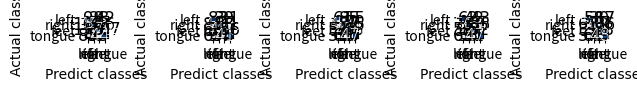

The script that saved this image:
# -*- coding: utf-8 -*-
"""
@Time    : 2021/11/18 0:33
[redacted]
@FileName: plt_cm.py
@SoftWare: PyCharm
"""

# confusion_matrix
import numpy as np
import pandas as pd
import matplotlib.pyplot as plt
from matplotlib import rcParams

fbcsp_bci_ho = np.array([[479, 99, 28, 42],
                [104, 456, 42, 46],
                [110, 59, 372, 107],
                [85, 40, 75, 448]])
deep_bci_ho = np.array([[505, 83, 39, 21],
                [84, 475, 58, 31],
                [63, 76, 453, 56],
                [65, 94, 78, 411]])
eeg_bci_ho = np.array([[447, 61, 85, 55],
                [47, 479, 77, 45],
                [52, 74, 454, 68],
                [51, 61, 66, 470]])
fbcnet_bci_ho= np.array([[501, 62, 42, 43],
                [70, 502, 40, 36],
                [52, 39, 475, 82],
                [69, 53, 51, 475]])
dmsa_bci_ho = np.array([[543, 58, 30, 17],
                [69, 511, 32, 36],
                [31, 37, 492, 88],
                [57, 61, 49, 481]])


cf = [fbcsp_bci_ho,deep_bci_ho,eeg_bci_ho,fbcnet_bci_ho,dmsa_bci_ho]
fig, axs = plt.subplots(nrows=1,ncols=5)
z=0
for ax in axs.flat:
    # bci :
    classes = ['left', 'right', 'feet', 'tongue']
    # hgd :
    # classes = ['left', 'right', 'feet', 'rest']
    confusion_matrix = cf[z]
    # 输入特征矩阵
    proportion = []
    for i in confusion_matrix:
        for j in i:
            temp = j / (np.sum(i))
            proportion.append(temp)
    # print(np.sum(confusion_matrix[0]))
    # print(proportion)
    pshow = []
    for i in proportion:
        pt = "%.2f%%" % (i * 100)
        pshow.append(pt)
    proportion = np.array(proportion).reshape(4, 4)  # reshape(列的长度，行的长度)
    pshow = np.array(pshow).reshape(4, 4)
    # print(pshow)
    config = {
        "font.family": 'Arial',  # 设置字体类型
    }
    rcParams.update(config)
    im=ax.imshow(proportion, interpolation='nearest', cmap=plt.cm.Blues)  # 按照像素显示出矩阵
    # (改变颜色：'Greys', 'Purples', 'Blues', 'Greens', 'Oranges', 'Reds','YlOrBr', 'YlOrRd',
    # 'OrRd', 'PuRd', 'RdPu', 'BuPu','GnBu', 'PuBu', 'YlGnBu', 'PuBuGn', 'BuGn', 'YlGn')
    # plt.title('confusion_matrix')
    # ax.colorbar()
    tick_marks = np.arange(len(classes))
    ax.set_xticks(tick_marks, classes, fontsize=10)
    ax.set_yticks(tick_marks, classes, fontsize=10)

    thresh = confusion_matrix.max() / 2.
    iters = np.reshape([[[i, j] for j in range(4)] for i in range(4)], (confusion_matrix.size, 2))
    for i, j in iters:
        if (i == j):
            ax.text(j, i , format(confusion_matrix[i, j]), va='center', ha='center', fontsize=12, color='white',
                     weight=5)  # 显示对应的数字

        else:
            ax.text(j, i , format(confusion_matrix[i, j]), va='center', ha='center', fontsize=12)  # 显示对应的数字


    ax.set_ylabel('Actual classes', fontsize=10,fontfamily='Arial')
    ax.set_xlabel('Predict classes', fontsize=10,fontfamily='Arial')

    z=z+1
fig.subplots_adjust(wspace=0.2,hspace=0.2)

# 调整子图的位置和大小
# fig.subplots_adjust(right=0.85)

# # 在最右边的位置创建一个ax对象用于绘制colorbar
# cax = fig.add_axes([0.95, 0.15, 0.01, 0.5])

# # 绘制colorbar
# fig.colorbar(im, cax=cax)

plt.tight_layout()
plt.show()
